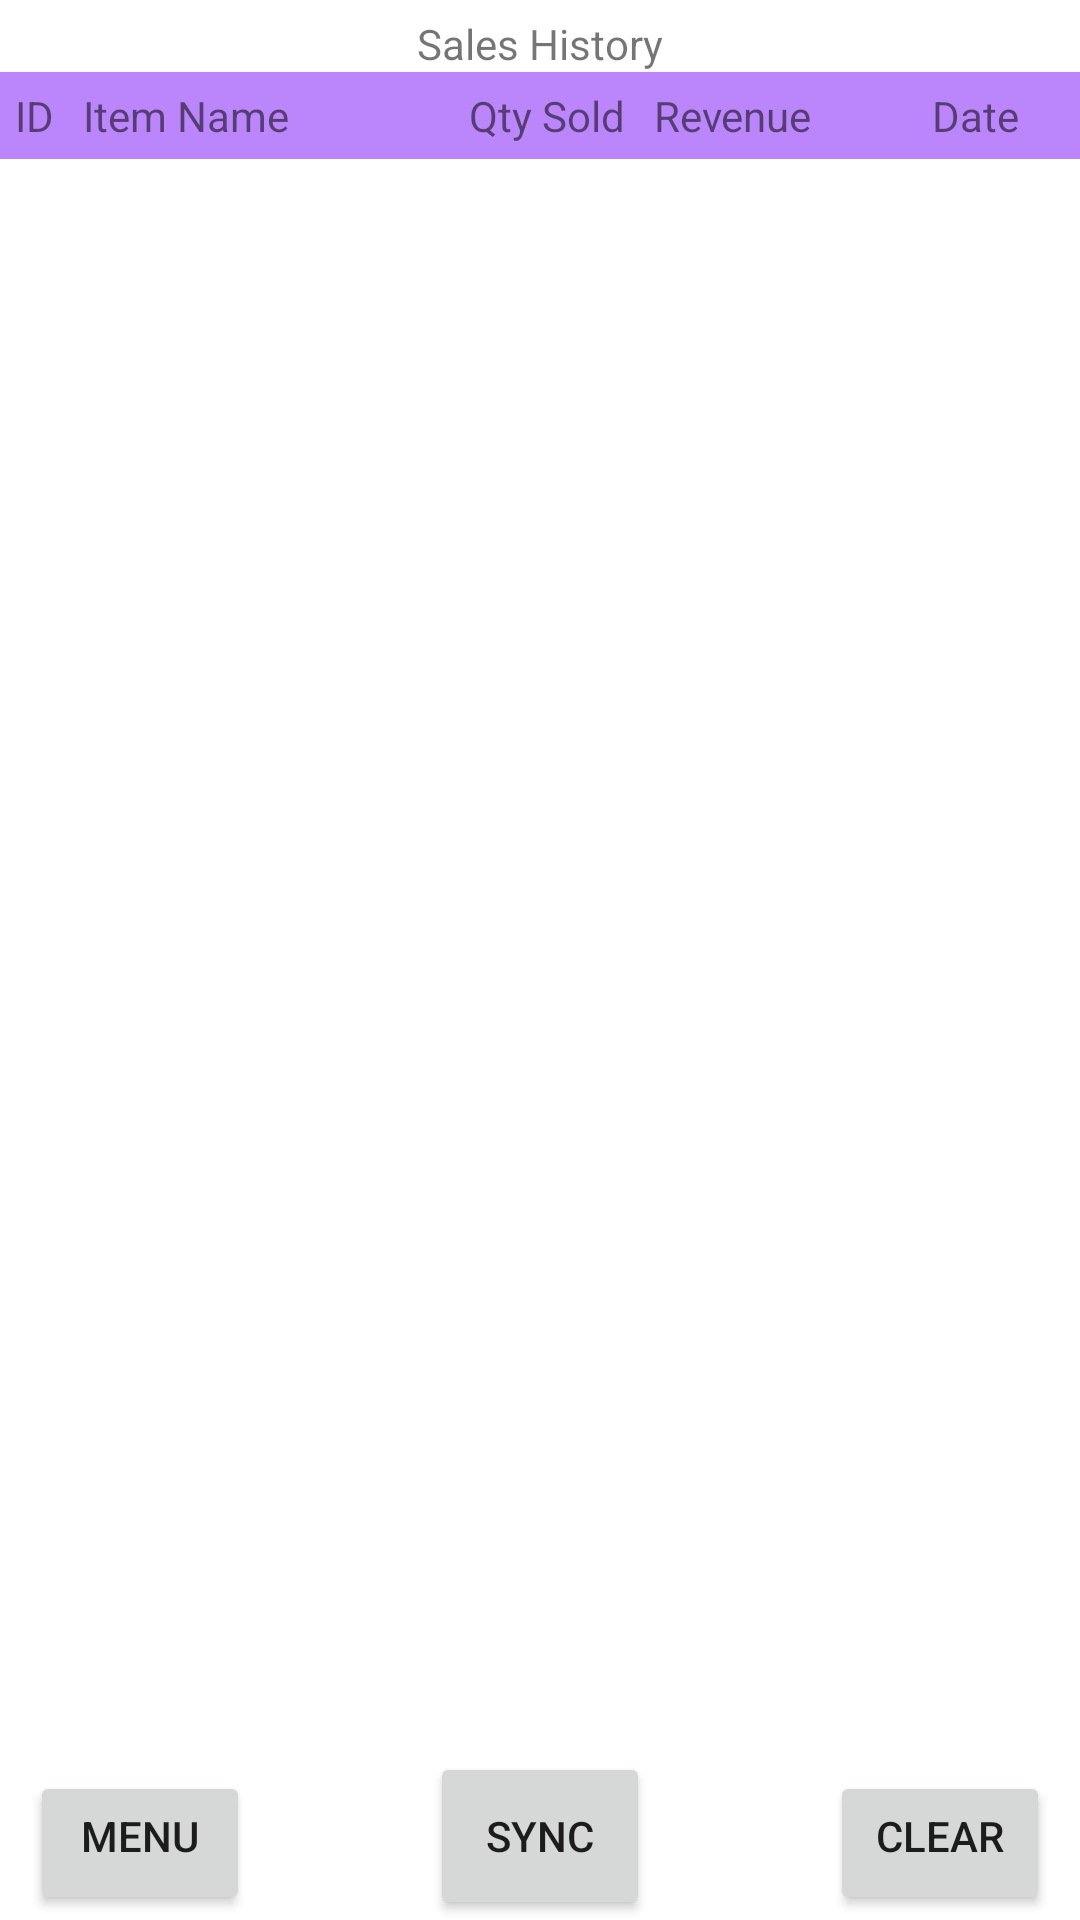

Layout XML and referenced resources for this Android screen:
<!-- AndroidManifest.xml: application theme Theme.CPSC411Project -->
<!-- res/layout/activity_sales_history.xml -->
<?xml version="1.0" encoding="utf-8"?>
<androidx.constraintlayout.widget.ConstraintLayout xmlns:android="http://schemas.android.com/apk/res/android"
    xmlns:app="http://schemas.android.com/apk/res-auto"
    xmlns:tools="http://schemas.android.com/tools"
    android:layout_width="match_parent"
    android:layout_height="match_parent"
    tools:context=".SalesHistory">

    <LinearLayout
        android:layout_width="match_parent"
        android:layout_height="match_parent"
        android:orientation="vertical"
        android:gravity="center_horizontal"
        android:weightSum="20"
        >

        <TextView
            android:id="@+id/salesHistoryTitleTextView"
            android:layout_width="wrap_content"
            android:layout_height="wrap_content"
            android:text="Sales History"
            android:layout_marginTop="5dp"></TextView>

        <LinearLayout
            android:layout_width="fill_parent"
            android:layout_height="wrap_content"
            android:orientation="horizontal"
            android:background="@color/purple_200">

            <TextView
                android:layout_height="wrap_content"
                android:layout_width="wrap_content"
                android:id="@+id/headerID"
                android:text="ID"
                android:paddingVertical="5dp"
                android:paddingLeft="5dp"
                android:layout_weight="0.05"
                android:clickable="true">
            </TextView>

            <TextView
                android:layout_height="wrap_content"
                android:layout_width="wrap_content"
                android:id="@+id/headerName"
                android:text="Item Name"
                android:paddingVertical="5dp"
                android:layout_weight="0.3"
                android:clickable="true">
            </TextView>

            <TextView
                android:layout_height="wrap_content"
                android:layout_width="wrap_content"
                android:id="@+id/headerQtySold"
                android:text="Qty Sold"
                android:paddingVertical="5dp"
                android:layout_weight="0.05"
                android:clickable="true">
            </TextView>

            <TextView
                android:layout_height="wrap_content"
                android:layout_width="wrap_content"
                android:id="@+id/headerRevenue"
                android:text="Revenue"
                android:paddingVertical="5dp"
                android:layout_weight="0.1"
                android:clickable="true">
            </TextView>

            <TextView
                android:layout_height="wrap_content"
                android:layout_width="wrap_content"
                android:id="@+id/headerDate"
                android:text="Date"
                android:gravity="center"
                android:paddingVertical="5dp"
                android:layout_weight="0.2"
                android:clickable="true">
            </TextView>

        </LinearLayout>

        <ScrollView
            android:layout_width="match_parent"
            android:layout_height="wrap_content"
            android:scrollbars="vertical"
            android:layout_weight="20">


            <TableLayout
                android:id="@+id/salesHistoryTableLayout"
                android:layout_width="match_parent"
                android:layout_height="wrap_content"
                android:background="#B2CDE2"
                android:gravity="center"
                android:isScrollContainer="true">

            </TableLayout>

        </ScrollView>

        <LinearLayout
            android:layout_width="match_parent"
            android:layout_height="wrap_content"
            android:orientation="horizontal">

            <Button
                android:id="@+id/salesHistoryBack"
                android:layout_width="wrap_content"
                android:layout_height="wrap_content"
                android:layout_marginLeft="10dp"
                android:layout_marginRight="60dp"
                android:layout_weight="1"
                android:paddingTop="10dp"
                android:paddingBottom="15dp"
                android:text="Menu" />

            <Button
                android:id="@+id/syncButton"
                android:layout_width="wrap_content"
                android:layout_height="56dp"
                android:layout_weight="1"
                android:text="Sync" />

            <Button
                android:id="@+id/salesHistoryClear"
                android:layout_width="wrap_content"
                android:layout_height="wrap_content"
                android:layout_marginLeft="60dp"
                android:layout_marginRight="10dp"
                android:layout_weight="1"
                android:paddingTop="10dp"
                android:paddingBottom="15dp"
                android:text="Clear" />
        </LinearLayout>

    </LinearLayout>

</androidx.constraintlayout.widget.ConstraintLayout>
<!-- resources referenced by this layout -->
<resources>
  <style name="Theme.CPSC411Project" parent="Theme.MaterialComponents.DayNight.NoActionBar">
          
          <item name="colorPrimary">@color/purple_500</item>
          <item name="colorPrimaryVariant">@color/purple_700</item>
          <item name="colorOnPrimary">@color/white</item>
          
          <item name="colorSecondary">@color/teal_200</item>
          <item name="colorSecondaryVariant">@color/teal_700</item>
          <item name="colorOnSecondary">@color/black</item>
          
          <item name="android:statusBarColor" tools:targetApi="l">?attr/colorPrimaryVariant</item>
          
      </style>
  <!-- not gathered from this repository: default colours our renderer supplied (Android Studio template values) -->
  <color name="purple_200">#FFBB86FC</color>
  <color name="purple_500">#FF6200EE</color>
  <color name="purple_700">#FF3700B3</color>
  <color name="teal_200">#FF03DAC5</color>
  <color name="teal_700">#FF018786</color>
  <color name="black">#FF000000</color>
  <color name="white">#FFFFFFFF</color>
</resources>
